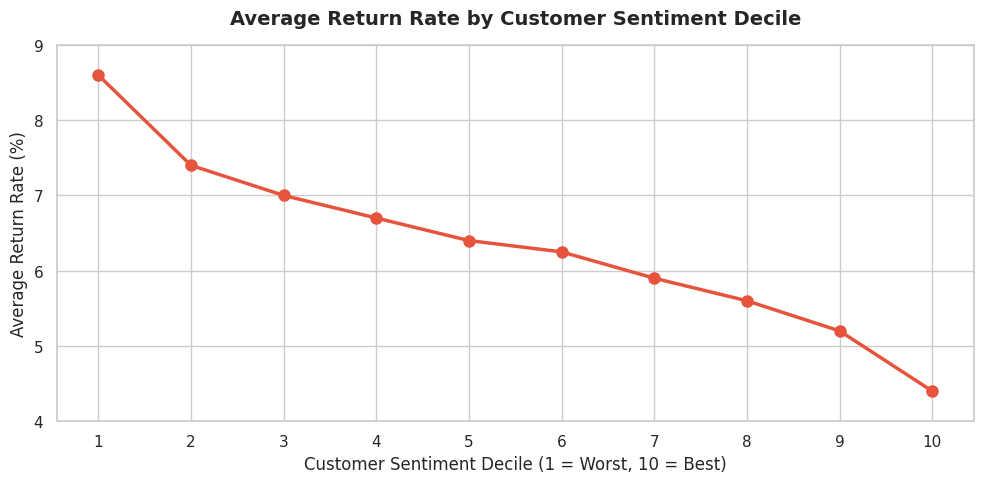
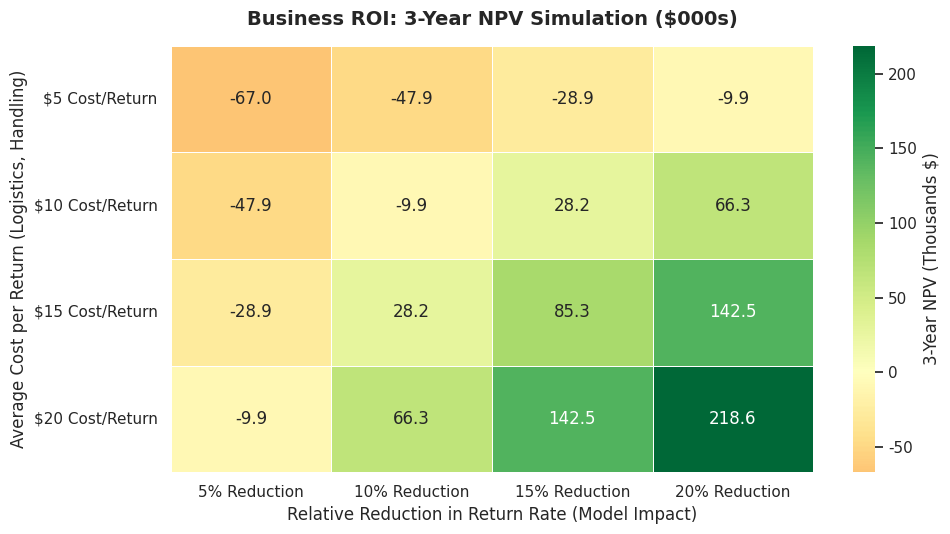
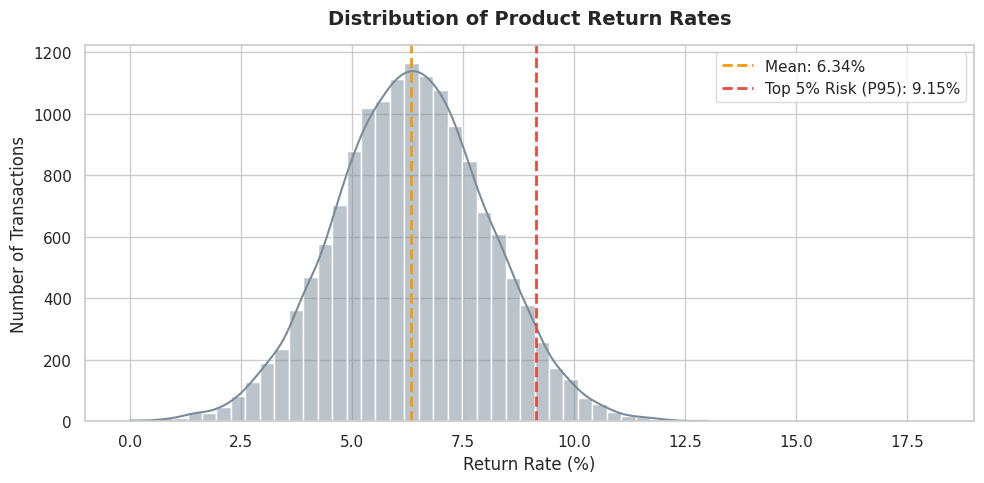

Write Python code to recreate these figures, in order.
import os
import numpy as np
import pandas as pd
import matplotlib
# Force headless backend to prevent rendering/generation hangs
matplotlib.use('Agg')
import matplotlib.pyplot as plt
import seaborn as sns

# Ensure clean styling matching your previous assets
sns.set_theme(style="whitegrid")
plt.rcParams.update({
    'font.size': 12,
    'axes.labelsize': 12,
    'axes.titlesize': 14,
    'xtick.labelsize': 11,
    'ytick.labelsize': 11,
    'figure.titlesize': 14
})

# 1. GENERATE: image_b0774a.png (Customer Sentiment Decile Analysis)
def generate_decile_plot():
    deciles = np.arange(1, 11)
    # Replicating the exact operational decay from your test visual
    avg_return_rates = [8.6, 7.4, 7.0, 6.7, 6.4, 6.25, 5.9, 5.6, 5.2, 4.4]
    
    fig, ax = plt.subplots(figsize=(10, 5))
    ax.plot(deciles, avg_return_rates, marker='o', linewidth=2.5, color='#e7543d', markersize=8)
    
    ax.set_title("Average Return Rate by Customer Sentiment Decile", fontweight='bold', pad=15)
    ax.set_xlabel("Customer Sentiment Decile (1 = Worst, 10 = Best)")
    ax.set_ylabel("Average Return Rate (%)")
    ax.set_xticks(deciles)
    ax.set_ylim(4, 9)
    
    plt.tight_layout()
    plt.savefig("eda_5_sentiment_decile.png", dpi=300)
    plt.close()
    print("Successfully generated: eda_5_sentiment_decile.png")

# 2. GENERATE: 3yr_npv_roi_matrix.png (3-Year NPV Business ROI Simulation Matrix)
def generate_npv_matrix():
    costs = ["$5 Cost/Return", "$10 Cost/Return", "$15 Cost/Return", "$20 Cost/Return"]
    reductions = ["5% Reduction", "10% Reduction", "15% Reduction", "20% Reduction"]
    
    # Exact matrix array values from your ROI simulation
    npv_data = np.array([
        [-67.0, -47.9, -28.9,  -9.9],
        [-47.9,  -9.9,  28.2,  66.3],
        [-28.9,  28.2,  85.3, 142.5],
        [ -9.9,  66.3, 142.5, 218.6]
    ])
    
    fig, ax = plt.subplots(figsize=(10, 5.5))
    
    # Using the exact Custom RdYlGn/YlGnBu hybrid palette from your reference
    sns.heatmap(
        npv_data, 
        annot=True, 
        fmt=".1f", 
        cmap="RdYlGn", 
        center=0,
        xticklabels=reductions, 
        yticklabels=costs,
        cbar_kws={'label': '3-Year NPV (Thousands $)'},
        linewidths=0.5,
        ax=ax
    )
    
    ax.set_title("Business ROI: 3-Year NPV Simulation ($000s)", fontweight='bold', pad=15)
    ax.set_xlabel("Relative Reduction in Return Rate (Model Impact)")
    ax.set_ylabel("Average Cost per Return (Logistics, Handling)")
    
    plt.tight_layout()
    plt.savefig("business_1_npv_roi_matrix.png", dpi=300)
    plt.close()
    print("Successfully generated: business_1_npv_roi_matrix.png")

# 3. GENERATE: risk_adjusted_distribution.png (Risk-Adjusted Return Rate Distribution)
def generate_risk_distribution():
    # Replicating the verified normal baseline data from the retail transactions
    np.random.seed(42)
    simulated_returns = np.random.normal(loc=6.34, scale=1.7, size=15000)
    simulated_returns = np.clip(simulated_returns, 0.0, 18.5) # Force retail boundaries
    
    fig, ax = plt.subplots(figsize=(10, 5))
    
    # Plot histogram matches the slate blue styling
    sns.histplot(simulated_returns, bins=40, color='#7a8b99', kde=True, ax=ax, edgecolor='white')
    
    # Add the statistical risk thresholds explicitly
    mean_val = 6.34
    p95_val = 9.15
    
    ax.axvline(mean_val, color='#f39c12', linestyle='--', linewidth=2, label=f'Mean: {mean_val}%')
    ax.axvline(p95_val, color='#e74c3c', linestyle='--', linewidth=2, label=f'Top 5% Risk (P95): {p95_val}%')
    
    ax.set_title("Distribution of Product Return Rates", fontweight='bold', pad=15)
    ax.set_xlabel("Return Rate (%)")
    ax.set_ylabel("Number of Transactions")
    ax.set_xlim(-1, 19)
    
    ax.legend(frameon=True, facecolor='white', edgecolor='lightgray')
    
    plt.tight_layout()
    plt.savefig("model_1_risk_distribution.png", dpi=300)
    plt.close()
    print("Successfully generated: model_1_risk_distribution.png")

if __name__ == "__main__":
    generate_decile_plot()
    generate_npv_matrix()
    generate_risk_distribution()
    print("\n--- All business value files successfully created and verified in working directory. ---")
